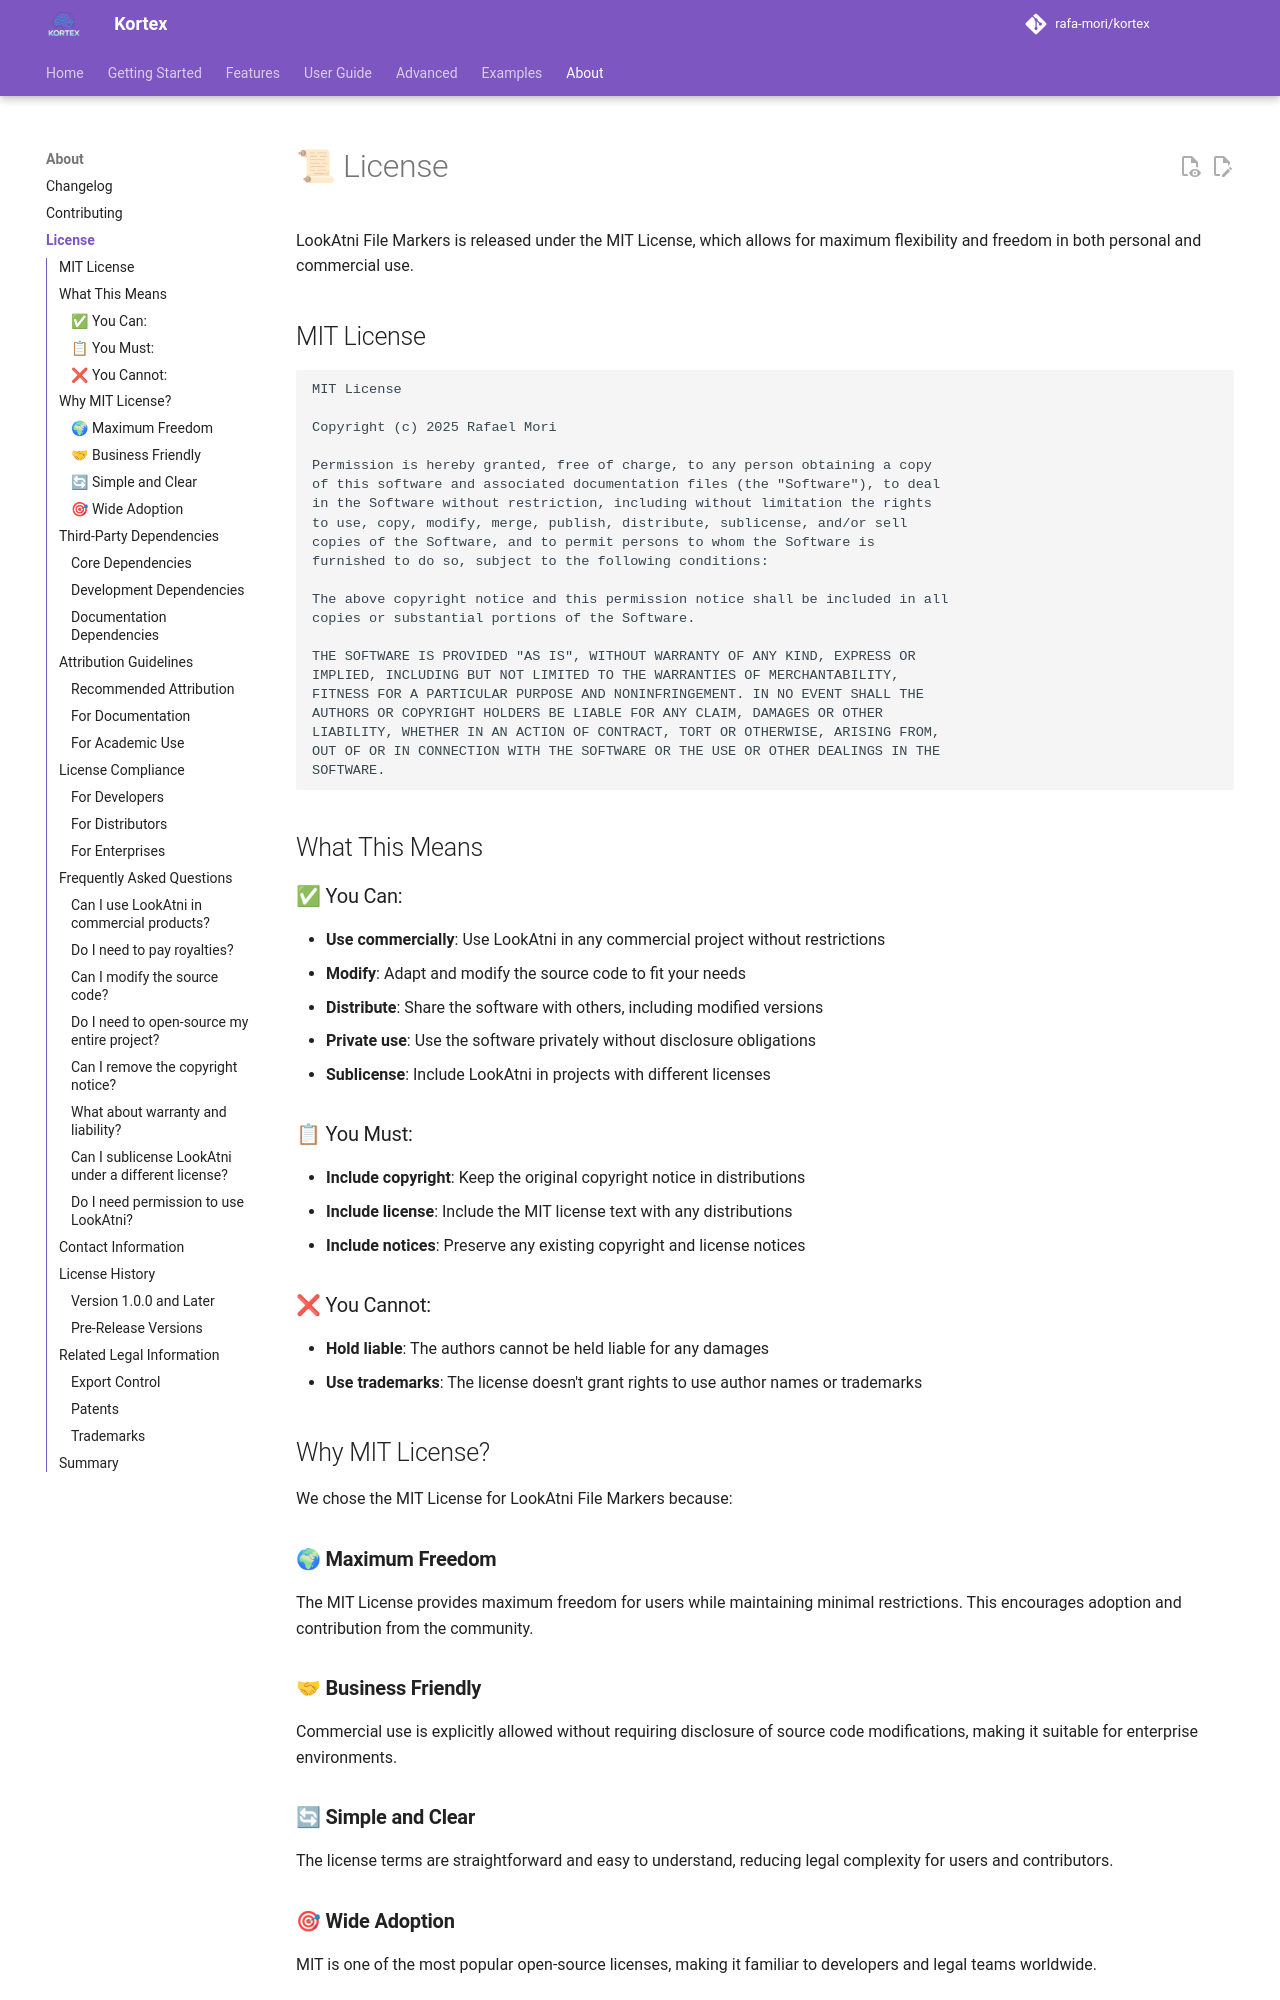

repository: kubex-ecosystem/kortex · page: about/license/index.html · generator: mkdocs

# 📜 License

LookAtni File Markers is released under the MIT License, which allows for maximum flexibility and freedom in both personal and commercial use.

## MIT License

```text
MIT License

Copyright (c) 2025 Rafael Mori

Permission is hereby granted, free of charge, to any person obtaining a copy
of this software and associated documentation files (the "Software"), to deal
in the Software without restriction, including without limitation the rights
to use, copy, modify, merge, publish, distribute, sublicense, and/or sell
copies of the Software, and to permit persons to whom the Software is
furnished to do so, subject to the following conditions:

The above copyright notice and this permission notice shall be included in all
copies or substantial portions of the Software.

THE SOFTWARE IS PROVIDED "AS IS", WITHOUT WARRANTY OF ANY KIND, EXPRESS OR
IMPLIED, INCLUDING BUT NOT LIMITED TO THE WARRANTIES OF MERCHANTABILITY,
FITNESS FOR A PARTICULAR PURPOSE AND NONINFRINGEMENT. IN NO EVENT SHALL THE
AUTHORS OR COPYRIGHT HOLDERS BE LIABLE FOR ANY CLAIM, DAMAGES OR OTHER
LIABILITY, WHETHER IN AN ACTION OF CONTRACT, TORT OR OTHERWISE, ARISING FROM,
OUT OF OR IN CONNECTION WITH THE SOFTWARE OR THE USE OR OTHER DEALINGS IN THE
SOFTWARE.
```

## What This Means

### ✅ You Can:

- **Use commercially**: Use LookAtni in any commercial project without restrictions
- **Modify**: Adapt and modify the source code to fit your needs
- **Distribute**: Share the software with others, including modified versions
- **Private use**: Use the software privately without disclosure obligations
- **Sublicense**: Include LookAtni in projects with different licenses

### 📋 You Must:

- **Include copyright**: Keep the original copyright notice in distributions
- **Include license**: Include the MIT license text with any distributions
- **Include notices**: Preserve any existing copyright and license notices

### ❌ You Cannot:

- **Hold liable**: The authors cannot be held liable for any damages
- **Use trademarks**: The license doesn't grant rights to use author names or trademarks

## Why MIT License?

We chose the MIT License for LookAtni File Markers because:

### 🌍 **Maximum Freedom**

The MIT License provides maximum freedom for users while maintaining minimal restrictions. This encourages adoption and contribution from the community.

### 🤝 **Business Friendly**

Commercial use is explicitly allowed without requiring disclosure of source code modifications, making it suitable for enterprise environments.
